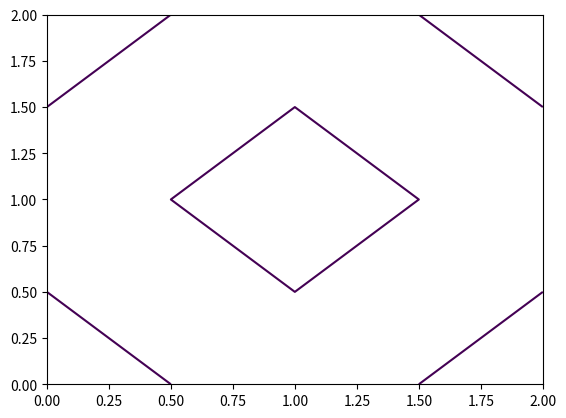
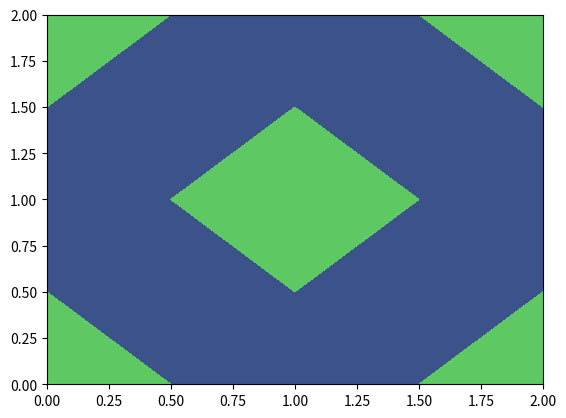
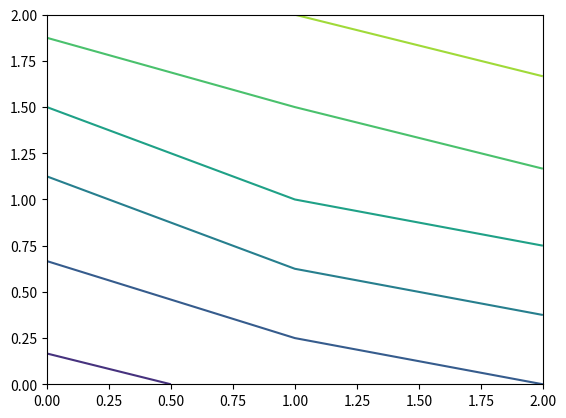
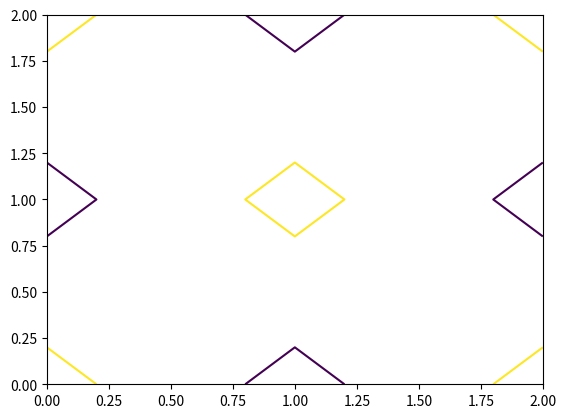

Write the Python code that produced these figures, in order.
"""
Test for matplotlib bug fix: Auto-detect bool arrays passed to contour()
This test verifies that boolean arrays passed to contour() automatically
get levels set to [0.5] instead of the default 7 levels.
"""

import numpy as np
import matplotlib.pyplot as plt
from numpy.testing import assert_array_equal


def test_contour_boolean_array_default_levels():
    """Test that boolean arrays get default level [0.5] instead of 7 levels."""
    # Create a boolean 2D array
    bool_array = np.array([[True, False, True],
                          [False, True, False],
                          [True, False, True]])
    
    # Test contour (not filled) with just z array - simple case
    fig, ax = plt.subplots()
    cs = ax.contour(bool_array)
    
    # Before fix: would use 7 default levels [0., 0.15, 0.3, 0.45, 0.6, 0.75, 0.9, 1.05]
    # After fix: should use [0.5] for boolean arrays
    expected_levels = np.array([0.5])
    
    # Use assert_array_equal to avoid the "ambiguous truth value" issue
    assert_array_equal(cs.levels, expected_levels, 
                      err_msg=f"Expected levels {expected_levels}, got {cs.levels}")
    
    plt.close(fig)


def test_contourf_boolean_array_default_levels():
    """Test that boolean arrays get default levels [0, 0.5, 1] for contourf."""
    # Create a boolean 2D array
    bool_array = np.array([[True, False, True],
                          [False, True, False],
                          [True, False, True]])
    
    # Test contourf (filled)
    fig, ax = plt.subplots()
    cs = ax.contourf(bool_array)
    
    # Before fix: would use 7 default levels [0., 0.15, 0.3, 0.45, 0.6, 0.75, 0.9, 1.05]
    # After fix: should use [0, 0.5, 1] for boolean arrays in contourf
    expected_levels = np.array([0, 0.5, 1])
    
    # Use assert_array_equal to avoid the "ambiguous truth value" issue
    assert_array_equal(cs.levels, expected_levels, 
                      err_msg=f"Expected levels {expected_levels}, got {cs.levels}")
    
    plt.close(fig)


def test_contour_boolean_array_with_xy_arrays():
    """Test that boolean arrays work with explicit x,y,z arrays."""
    # Create a boolean 2D array
    bool_array = np.array([[True, False, True],
                          [False, True, False],
                          [True, False, True]])
    
    # Create coordinate arrays
    x = np.array([0, 1, 2])
    y = np.array([0, 1, 2])
    
    # Test contour with x, y, z arrays - this hits the nargs > 2 path
    fig, ax = plt.subplots()
    cs = ax.contour(x, y, bool_array)
    
    # Should still use [0.5] for boolean arrays even with explicit x,y,z
    expected_levels = np.array([0.5])
    assert_array_equal(cs.levels, expected_levels, 
                      err_msg=f"Expected levels {expected_levels}, got {cs.levels}")
    
    plt.close(fig)


def test_contourf_boolean_array_with_xy_arrays():
    """Test that boolean arrays work with explicit x,y,z arrays for contourf."""
    # Create a boolean 2D array
    bool_array = np.array([[True, False, True],
                          [False, True, False],
                          [True, False, True]])
    
    # Create coordinate arrays
    x = np.array([0, 1, 2])
    y = np.array([0, 1, 2])
    
    # Test contourf with x, y, z arrays - this hits the nargs > 2 path
    fig, ax = plt.subplots()
    cs = ax.contourf(x, y, bool_array)
    
    # Should still use [0, 0.5, 1] for boolean arrays even with explicit x,y,z
    expected_levels = np.array([0, 0.5, 1])
    assert_array_equal(cs.levels, expected_levels, 
                      err_msg=f"Expected levels {expected_levels}, got {cs.levels}")
    
    plt.close(fig)


def test_contour_non_boolean_array_still_works():
    """Test that non-boolean arrays still work as before."""
    # Create a regular float 2D array with values that don't include 0.5
    float_array = np.array([[0.1, 0.2, 0.3],
                           [0.4, 0.6, 0.7],
                           [0.8, 0.9, 1.0]])
    
    # Test contour with regular array (should still use default 7 levels)
    fig, ax = plt.subplots()
    cs = ax.contour(float_array)
    
    # Should use default 7 levels for non-boolean arrays (not [0.5])
    # The important thing is that it should NOT be [0.5] 
    assert len(cs.levels) > 1, f"Expected multiple levels, got {cs.levels}"
    assert not np.array_equal(cs.levels, [0.5]), f"Non-boolean arrays should not default to [0.5] levels, got {cs.levels}"
    
    plt.close(fig)


def test_contour_explicit_levels_override():
    """Test that explicit levels still override the automatic behavior."""
    # Create a boolean 2D array
    bool_array = np.array([[True, False, True],
                          [False, True, False],
                          [True, False, True]])
    
    # Test contour with explicit levels
    fig, ax = plt.subplots()
    cs = ax.contour(bool_array, levels=[0.2, 0.8])
    
    # Should use the explicitly provided levels, not the automatic [0.5]
    expected_levels = np.array([0.2, 0.8])
    assert_array_equal(cs.levels, expected_levels, 
                      err_msg=f"Expected explicit levels {expected_levels}, got {cs.levels}")
    
    plt.close(fig)


if __name__ == "__main__":
    # Run the tests
    test_contour_boolean_array_default_levels()
    test_contourf_boolean_array_default_levels()
    test_contour_boolean_array_with_xy_arrays()
    test_contourf_boolean_array_with_xy_arrays()
    test_contour_non_boolean_array_still_works()
    test_contour_explicit_levels_override()
    print("All tests passed!")
